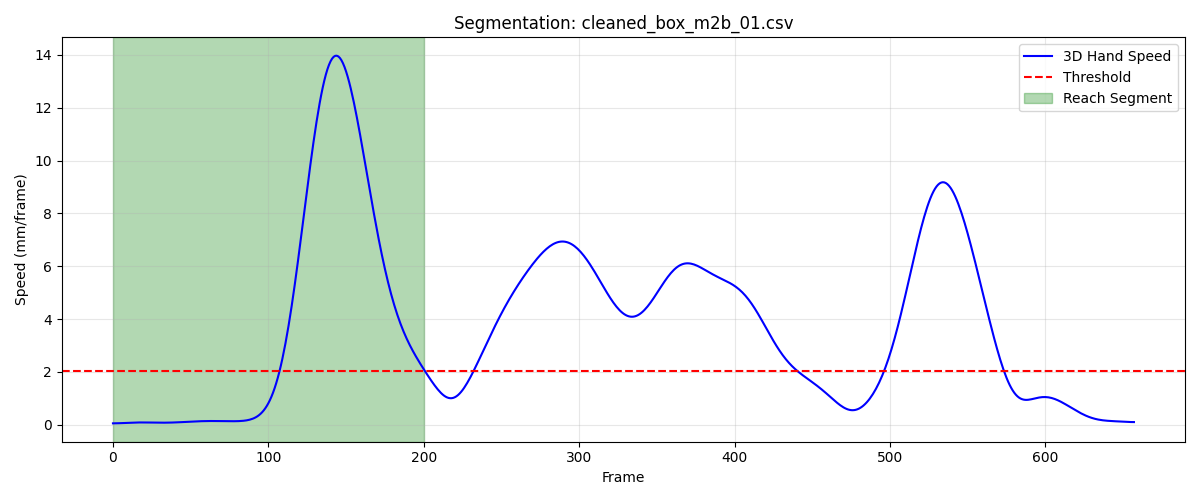

Values plotted in this chart, from the file beside it:
frame, sub_frame, shoulderr_x, shoulderr_y, shoulderr_z, humr1_x, humr1_y, humr1_z, humr2_x, humr2_y, humr2_z, humr3_x, humr3_y, humr3_z, humr4_x, humr4_y, humr4_z, humr5_x, humr5_y, humr5_z, humr6_x, humr6_y, humr6_z, humr7_x
1, 0, 252, -713.5, 759.5, 269.9, -656, 586.6, 272.6, -644.7, 514.6, 297.8, -699.5, 580.7, 213.6, -629, 569.9, 295.3, -703.4, 522.5, 228.3, -626.7, 514.8, 226.5
2, 0, 252, -713.4, 759.5, 269.9, -655.9, 586.6, 272.7, -644.6, 514.6, 297.9, -699.4, 580.7, 213.6, -628.9, 569.9, 295.3, -703.3, 522.5, 228.4, -626.6, 514.8, 226.6
3, 0, 252.1, -713.4, 759.5, 269.9, -655.9, 586.5, 272.7, -644.5, 514.6, 297.9, -699.3, 580.7, 213.7, -628.9, 569.9, 295.3, -703.3, 522.5, 228.4, -626.5, 514.8, 226.6
4, 0, 252.2, -713.3, 759.5, 270, -655.8, 586.5, 272.8, -644.4, 514.6, 298, -699.2, 580.7, 213.8, -628.8, 569.9, 295.3, -703.2, 522.5, 228.5, -626.4, 514.8, 226.7
5, 0, 252.2, -713.3, 759.5, 270.1, -655.7, 586.5, 272.9, -644.3, 514.6, 298.1, -699.2, 580.7, 213.8, -628.7, 569.9, 295.3, -703.2, 522.4, 228.6, -626.3, 514.8, 226.8
6, 0, 252.3, -713.2, 759.4, 270.1, -655.7, 586.5, 272.9, -644.2, 514.6, 298.1, -699.1, 580.7, 213.9, -628.6, 569.9, 295.3, -703.1, 522.4, 228.7, -626.2, 514.8, 226.9
7, 0, 252.3, -713.2, 759.4, 270.2, -655.6, 586.5, 273, -644.2, 514.7, 298.2, -699, 580.7, 213.9, -628.6, 569.9, 295.3, -703, 522.4, 228.7, -626.1, 514.8, 227
8, 0, 252.4, -713.1, 759.4, 270.3, -655.5, 586.5, 273.1, -644.1, 514.7, 298.3, -698.9, 580.7, 214, -628.5, 569.9, 295.3, -703, 522.4, 228.8, -626, 514.8, 227.1
9, 0, 252.5, -713.1, 759.4, 270.3, -655.4, 586.5, 273.2, -644, 514.7, 298.4, -698.9, 580.7, 214.1, -628.4, 569.9, 295.4, -702.9, 522.4, 228.9, -625.9, 514.9, 227.2
10, 0, 252.6, -713, 759.4, 270.4, -655.4, 586.5, 273.2, -644, 514.7, 298.4, -698.8, 580.7, 214.2, -628.4, 569.9, 295.5, -702.8, 522.4, 229, -625.8, 514.9, 227.3
11, 0, 252.6, -713, 759.4, 270.5, -655.3, 586.5, 273.3, -643.9, 514.7, 298.5, -698.7, 580.7, 214.2, -628.3, 569.9, 295.6, -702.8, 522.4, 229.1, -625.8, 514.9, 227.4
12, 0, 252.7, -712.9, 759.4, 270.6, -655.3, 586.5, 273.4, -643.8, 514.7, 298.6, -698.7, 580.7, 214.3, -628.2, 570, 295.7, -702.7, 522.4, 229.2, -625.7, 514.9, 227.5
13, 0, 252.8, -712.9, 759.4, 270.7, -655.2, 586.5, 273.5, -643.8, 514.7, 298.7, -698.6, 580.7, 214.4, -628.2, 570, 295.8, -702.7, 522.4, 229.2, -625.6, 514.9, 227.6
14, 0, 252.9, -712.9, 759.4, 270.7, -655.1, 586.5, 273.6, -643.7, 514.7, 298.8, -698.6, 580.7, 214.5, -628.1, 570, 295.8, -702.6, 522.4, 229.3, -625.5, 514.9, 227.7
15, 0, 253, -712.8, 759.4, 270.8, -655.1, 586.5, 273.6, -643.7, 514.7, 298.8, -698.5, 580.7, 214.6, -628.1, 570, 295.9, -702.5, 522.4, 229.4, -625.5, 514.9, 227.8
16, 0, 253.1, -712.8, 759.4, 270.9, -655.1, 586.5, 273.7, -643.6, 514.7, 298.9, -698.5, 580.6, 214.7, -628, 570, 296, -702.5, 522.4, 229.5, -625.5, 514.9, 227.9
17, 0, 253.2, -712.8, 759.3, 271, -655, 586.5, 273.8, -643.6, 514.6, 299, -698.4, 580.6, 214.7, -628, 570, 296.1, -702.4, 522.4, 229.5, -625.4, 514.9, 228
18, 0, 253.2, -712.7, 759.3, 271, -655, 586.4, 273.9, -643.5, 514.6, 299.1, -698.4, 580.6, 214.8, -627.9, 569.9, 296.1, -702.4, 522.3, 229.6, -625.4, 514.9, 228.1
19, 0, 253.3, -712.7, 759.3, 271.1, -654.9, 586.4, 274, -643.4, 514.6, 299.2, -698.3, 580.6, 214.9, -627.9, 569.9, 296.2, -702.3, 522.3, 229.7, -625.3, 514.9, 228.2
20, 0, 253.4, -712.7, 759.3, 271.2, -654.9, 586.4, 274.1, -643.3, 514.5, 299.3, -698.3, 580.6, 215, -627.8, 569.9, 296.2, -702.3, 522.3, 229.7, -625.3, 514.8, 228.3
21, 0, 253.5, -712.6, 759.3, 271.2, -654.8, 586.4, 274.2, -643.3, 514.5, 299.4, -698.2, 580.5, 215, -627.8, 569.9, 296.3, -702.2, 522.3, 229.8, -625.3, 514.8, 228.4
22, 0, 253.6, -712.6, 759.2, 271.3, -654.8, 586.3, 274.3, -643.2, 514.5, 299.5, -698.2, 580.5, 215.1, -627.7, 569.9, 296.4, -702.2, 522.2, 229.9, -625.2, 514.8, 228.5
23, 0, 253.7, -712.6, 759.2, 271.4, -654.8, 586.3, 274.3, -643.2, 514.5, 299.5, -698.1, 580.5, 215.2, -627.7, 569.9, 296.4, -702.1, 522.2, 230, -625.2, 514.8, 228.6
24, 0, 253.8, -712.6, 759.2, 271.5, -654.7, 586.3, 274.4, -643.1, 514.5, 299.6, -698.1, 580.5, 215.2, -627.7, 569.9, 296.5, -702.1, 522.2, 230, -625.1, 514.8, 228.7
25, 0, 253.9, -712.5, 759.2, 271.5, -654.7, 586.3, 274.5, -643.1, 514.5, 299.7, -698, 580.5, 215.3, -627.6, 569.9, 296.6, -702, 522.2, 230.1, -625.1, 514.8, 228.7
26, 0, 254, -712.5, 759.2, 271.6, -654.6, 586.3, 274.6, -643, 514.5, 299.8, -698, 580.4, 215.3, -627.6, 569.9, 296.7, -701.9, 522.2, 230.2, -625, 514.7, 228.8
27, 0, 254.1, -712.5, 759.1, 271.7, -654.6, 586.3, 274.6, -643, 514.5, 299.9, -697.9, 580.4, 215.4, -627.6, 569.9, 296.8, -701.9, 522.1, 230.3, -625, 514.7, 228.9
28, 0, 254.2, -712.5, 759.1, 271.8, -654.6, 586.3, 274.7, -643, 514.4, 300, -697.9, 580.4, 215.5, -627.5, 569.9, 296.9, -701.9, 522.1, 230.4, -624.9, 514.7, 229
29, 0, 254.3, -712.5, 759.1, 271.9, -654.5, 586.3, 274.8, -642.9, 514.4, 300, -697.9, 580.4, 215.6, -627.5, 569.8, 297, -701.8, 522.1, 230.5, -624.9, 514.7, 229.1
30, 0, 254.4, -712.5, 759.1, 272, -654.5, 586.3, 274.9, -642.9, 514.4, 300.1, -697.9, 580.4, 215.6, -627.5, 569.8, 297.1, -701.8, 522.1, 230.6, -624.9, 514.7, 229.2
31, 0, 254.5, -712.5, 759.1, 272.2, -654.5, 586.3, 275, -642.9, 514.4, 300.2, -697.9, 580.4, 215.7, -627.5, 569.8, 297.2, -701.8, 522.1, 230.7, -624.8, 514.7, 229.3
32, 0, 254.6, -712.4, 759.1, 272.3, -654.4, 586.3, 275.1, -642.9, 514.4, 300.3, -697.8, 580.3, 215.8, -627.5, 569.8, 297.2, -701.8, 522, 230.8, -624.8, 514.7, 229.4
33, 0, 254.7, -712.4, 759, 272.4, -654.4, 586.3, 275.2, -642.9, 514.4, 300.4, -697.8, 580.3, 215.9, -627.5, 569.8, 297.3, -701.8, 522, 230.9, -624.8, 514.7, 229.5
34, 0, 254.8, -712.4, 759, 272.5, -654.4, 586.3, 275.3, -642.9, 514.4, 300.5, -697.8, 580.3, 216, -627.5, 569.8, 297.4, -701.7, 522, 231, -624.8, 514.7, 229.6
35, 0, 254.9, -712.4, 759, 272.6, -654.4, 586.3, 275.4, -642.8, 514.4, 300.6, -697.8, 580.3, 216.1, -627.4, 569.8, 297.5, -701.7, 522, 231.1, -624.8, 514.7, 229.7
36, 0, 255, -712.4, 759, 272.7, -654.4, 586.3, 275.4, -642.8, 514.4, 300.7, -697.8, 580.3, 216.2, -627.4, 569.7, 297.6, -701.7, 522, 231.1, -624.8, 514.7, 229.7
37, 0, 255.1, -712.4, 759, 272.7, -654.4, 586.2, 275.5, -642.8, 514.3, 300.8, -697.7, 580.3, 216.3, -627.4, 569.7, 297.7, -701.7, 522, 231.2, -624.8, 514.6, 229.8
38, 0, 255.2, -712.4, 759, 272.8, -654.3, 586.2, 275.6, -642.8, 514.3, 300.9, -697.7, 580.2, 216.5, -627.4, 569.7, 297.8, -701.7, 521.9, 231.3, -624.7, 514.6, 229.9
39, 0, 255.3, -712.4, 758.9, 272.9, -654.3, 586.2, 275.7, -642.7, 514.3, 301, -697.7, 580.2, 216.6, -627.3, 569.7, 297.9, -701.6, 521.9, 231.4, -624.7, 514.6, 230
40, 0, 255.4, -712.3, 758.9, 273, -654.3, 586.2, 275.8, -642.7, 514.3, 301.1, -697.7, 580.2, 216.7, -627.3, 569.7, 298, -701.6, 521.9, 231.5, -624.7, 514.6, 230.1
41, 0, 255.5, -712.3, 758.9, 273.1, -654.3, 586.2, 275.9, -642.6, 514.3, 301.2, -697.6, 580.2, 216.9, -627.3, 569.7, 298.1, -701.6, 521.9, 231.6, -624.6, 514.6, 230.2
42, 0, 255.6, -712.3, 758.9, 273.2, -654.3, 586.2, 276, -642.6, 514.3, 301.3, -697.6, 580.2, 217, -627.3, 569.7, 298.2, -701.6, 521.9, 231.6, -624.6, 514.7, 230.3
43, 0, 255.7, -712.3, 758.9, 273.3, -654.2, 586.2, 276.1, -642.6, 514.3, 301.4, -697.6, 580.2, 217.2, -627.2, 569.7, 298.3, -701.5, 521.9, 231.7, -624.6, 514.7, 230.4
44, 0, 255.8, -712.2, 758.9, 273.4, -654.2, 586.2, 276.2, -642.6, 514.3, 301.5, -697.5, 580.2, 217.3, -627.2, 569.7, 298.4, -701.5, 521.9, 231.8, -624.5, 514.7, 230.5
45, 0, 255.9, -712.2, 758.9, 273.5, -654.2, 586.2, 276.3, -642.5, 514.3, 301.6, -697.5, 580.2, 217.4, -627.2, 569.7, 298.5, -701.5, 521.9, 231.9, -624.5, 514.7, 230.6
46, 0, 256, -712.2, 758.9, 273.6, -654.1, 586.2, 276.4, -642.5, 514.3, 301.7, -697.5, 580.2, 217.5, -627.2, 569.7, 298.6, -701.5, 521.9, 232, -624.5, 514.7, 230.7
47, 0, 256.1, -712.2, 758.9, 273.7, -654.1, 586.2, 276.5, -642.5, 514.3, 301.8, -697.4, 580.2, 217.6, -627.2, 569.7, 298.7, -701.4, 521.9, 232.1, -624.5, 514.7, 230.8
48, 0, 256.2, -712.2, 758.9, 273.8, -654.1, 586.2, 276.6, -642.5, 514.3, 301.9, -697.4, 580.2, 217.8, -627.1, 569.7, 298.8, -701.4, 521.9, 232.2, -624.4, 514.7, 231
49, 0, 256.2, -712.1, 759, 273.9, -654.1, 586.2, 276.7, -642.4, 514.3, 302, -697.4, 580.2, 217.9, -627.1, 569.7, 298.9, -701.4, 521.9, 232.3, -624.4, 514.7, 231.1
50, 0, 256.3, -712.1, 759, 274, -654, 586.2, 276.8, -642.4, 514.3, 302.1, -697.3, 580.3, 218, -627.1, 569.7, 299, -701.4, 521.9, 232.4, -624.4, 514.7, 231.2
51, 0, 256.4, -712.1, 759, 274.1, -654, 586.2, 276.9, -642.4, 514.3, 302.2, -697.3, 580.3, 218.1, -627.1, 569.7, 299.1, -701.3, 522, 232.5, -624.4, 514.7, 231.3
52, 0, 256.5, -712.1, 759, 274.2, -654, 586.2, 277, -642.4, 514.4, 302.3, -697.3, 580.3, 218.2, -627, 569.7, 299.2, -701.3, 522, 232.6, -624.4, 514.7, 231.4
53, 0, 256.6, -712.1, 759, 274.3, -654, 586.2, 277.1, -642.3, 514.4, 302.4, -697.3, 580.3, 218.2, -627, 569.7, 299.4, -701.3, 522, 232.7, -624.4, 514.7, 231.5
54, 0, 256.6, -712.1, 759, 274.3, -654, 586.2, 277.2, -642.3, 514.4, 302.5, -697.2, 580.3, 218.3, -627, 569.8, 299.5, -701.2, 522, 232.8, -624.4, 514.7, 231.7
55, 0, 256.7, -712.1, 759, 274.4, -654, 586.3, 277.3, -642.3, 514.4, 302.6, -697.2, 580.4, 218.4, -627, 569.8, 299.6, -701.2, 522.1, 232.9, -624.3, 514.7, 231.8
56, 0, 256.8, -712, 759, 274.5, -653.9, 586.3, 277.4, -642.2, 514.5, 302.7, -697.2, 580.4, 218.5, -626.9, 569.8, 299.7, -701.2, 522.1, 233, -624.3, 514.7, 231.9
57, 0, 256.9, -712, 759.1, 274.6, -653.9, 586.3, 277.5, -642.2, 514.5, 302.8, -697.1, 580.4, 218.6, -626.9, 569.8, 299.8, -701.1, 522.1, 233.2, -624.3, 514.7, 232
58, 0, 257, -712, 759.1, 274.6, -653.9, 586.3, 277.6, -642.2, 514.5, 302.8, -697.1, 580.4, 218.7, -626.8, 569.9, 299.9, -701.1, 522.2, 233.3, -624.2, 514.8, 232.1
59, 0, 257, -712, 759.1, 274.7, -653.9, 586.4, 277.7, -642.1, 514.6, 302.9, -697.1, 580.5, 218.8, -626.8, 569.9, 300, -701, 522.2, 233.4, -624.2, 514.8, 232.3
60, 0, 257.1, -712, 759.1, 274.8, -653.8, 586.4, 277.8, -642.1, 514.6, 303, -697, 580.5, 218.9, -626.8, 569.9, 300.1, -701.0, 522.2, 233.5, -624.1, 514.9, 232.4
... 141 more rows
